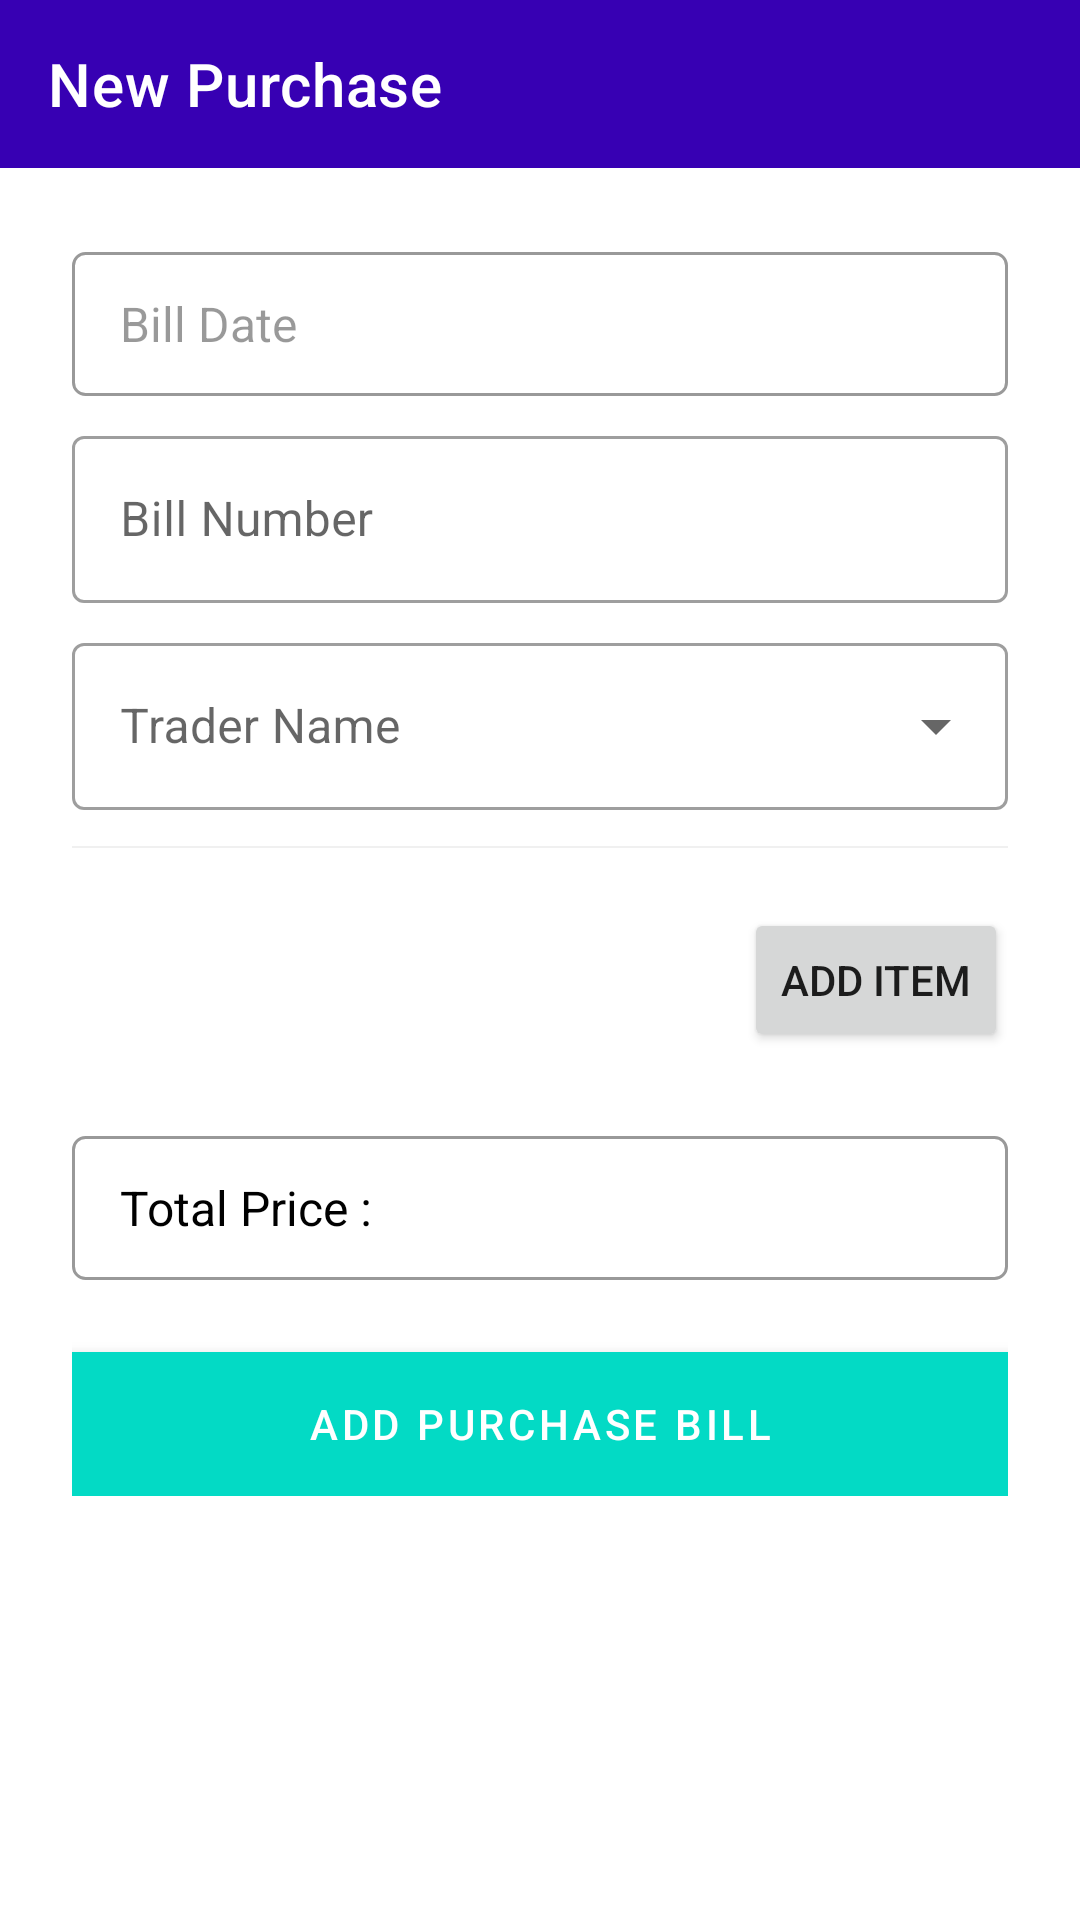

The Android layout XML behind this screen, and the referenced resources:
<!-- AndroidManifest.xml: application theme Theme.BarMan -->
<!-- res/layout/activity_addpurchase.xml -->
<?xml version="1.0" encoding="utf-8"?>
<androidx.constraintlayout.widget.ConstraintLayout xmlns:android="http://schemas.android.com/apk/res/android"
    xmlns:app="http://schemas.android.com/apk/res-auto"
    xmlns:tools="http://schemas.android.com/tools"
    android:layout_width="match_parent"
    android:layout_height="match_parent"
    tools:context=".purchase.AddPurchase">

    <androidx.appcompat.widget.Toolbar
        android:id="@+id/toolbar"
        android:layout_width="match_parent"
        android:layout_height="wrap_content"
        android:background="?attr/colorPrimaryVariant"
        android:minHeight="?attr/actionBarSize"
        app:layout_constraintEnd_toEndOf="parent"
        app:layout_constraintStart_toStartOf="parent"
        app:layout_constraintTop_toTopOf="parent"
        app:title="New Purchase"
        app:titleTextColor="@color/white" />

    <androidx.core.widget.NestedScrollView
        android:layout_width="match_parent"
        android:layout_height="0dp"
        android:clipToPadding="false"
        android:overScrollMode="never"
        app:layout_constraintBottom_toBottomOf="parent"
        app:layout_constraintEnd_toEndOf="parent"
        app:layout_constraintStart_toStartOf="parent"
        app:layout_constraintTop_toBottomOf="@+id/toolbar">

        <LinearLayout
            android:layout_width="match_parent"
            android:layout_height="wrap_content"
            android:padding="24dp"
            android:orientation="vertical">


            <TextView
                android:id="@+id/tv_date"
                android:layout_width="match_parent"
                android:layout_height="48dp"
                android:hint="Bill Date"
                android:paddingHorizontal="16dp"
                android:textSize="16dp"
                android:onClick="selectDate"
                android:textColorHint="@color/border"
                android:gravity="center_vertical"
                android:textColor="@color/black"
                android:layout_marginVertical="4dp"
                android:background="@drawable/bgdfor_selectdate"
                tools:ignore="SpUsage"
                android:drawablePadding="8dp"
                app:drawableStartCompat="@drawable/ic_baseline_calendar" />

            <com.google.android.material.textfield.TextInputLayout
                style="@style/Widget.MaterialComponents.TextInputLayout.OutlinedBox"
                android:layout_width="match_parent"
                android:layout_height="wrap_content"
                android:layout_marginVertical="4dp">

                <com.google.android.material.textfield.TextInputEditText
                    android:id="@+id/iet_billnumber"
                    android:layout_width="match_parent"
                    android:layout_height="match_parent"
                    android:hint="Bill Number"
                    android:inputType="text" />

            </com.google.android.material.textfield.TextInputLayout>

            <com.google.android.material.textfield.TextInputLayout
                style="@style/Widget.MaterialComponents.TextInputLayout.OutlinedBox.ExposedDropdownMenu"
                android:layout_width="match_parent"
                android:layout_height="wrap_content"
                android:layout_marginVertical="4dp">

                <AutoCompleteTextView
                    android:id="@+id/ac_tv_trader"
                    android:layout_width="match_parent"
                    android:layout_height="match_parent"
                    android:hint="Trader Name"
                    android:inputType="none" />

            </com.google.android.material.textfield.TextInputLayout>


            <View
                android:layout_width="match_parent"
                android:layout_height="0.8dp"
                android:background="@color/smoky"
                android:layout_marginVertical="8dp"/>

            <androidx.recyclerview.widget.RecyclerView
                android:id="@+id/recyclerView"
                android:layout_width="match_parent"
                android:layout_height="wrap_content"
                android:clipToPadding="false"
                android:overScrollMode="never"
                android:layout_marginVertical="4dp"
                app:layoutManager="androidx.recyclerview.widget.LinearLayoutManager" />

            <Button
                android:id="@+id/btn_additem"
                android:layout_width="wrap_content"
                android:layout_height="wrap_content"
                android:text="Add Item"
                android:onClick="addItems"
                android:layout_marginVertical="4dp"
                android:layout_gravity="end"
                tools:ignore="HardcodedText" />

            <LinearLayout
                android:layout_width="match_parent"
                android:layout_height="48dp"
                android:orientation="horizontal"
                android:paddingHorizontal="16dp"
                android:gravity="center_vertical"
                android:layout_marginVertical="24dp"
                android:background="@drawable/bgdfor_selectdate">

                <TextView
                    android:layout_width="wrap_content"
                    android:layout_height="wrap_content"
                    android:textSize="16dp"
                    android:text="Total Price :"
                    android:textColor="@color/black"
                    tools:ignore="HardcodedText,SpUsage" />

                <TextView
                    android:id="@+id/tv_totalbuyprice"
                    android:layout_width="0dp"
                    android:layout_height="wrap_content"
                    android:layout_weight="1"
                    android:gravity="end"
                    android:textSize="16dp"
                    tools:text="30450.0 Rs."
                    android:textColor="@color/black"
                    tools:ignore="SpUsage" />

            </LinearLayout>

            <Button
                android:id="@+id/btn_add"
                style="@style/Widget.MaterialComponents.ExtendedFloatingActionButton"
                android:layout_width="match_parent"
                android:layout_height="wrap_content"
                android:background="?attr/colorSecondary"
                android:onClick="add"
                android:text="Add Purchase Bill"
                android:textAllCaps="true"
                android:textColor="@color/white"
                android:visibility="visible" />

            <LinearLayout
                android:layout_width="match_parent"
                android:layout_height="wrap_content"
                android:orientation="horizontal">

                <Button
                    android:id="@+id/btn_delete"
                    style="@style/Widget.MaterialComponents.ExtendedFloatingActionButton"
                    android:layout_width="match_parent"
                    android:layout_height="wrap_content"
                    android:layout_marginEnd="8dp"
                    android:layout_weight="1"
                    android:onClick="delete"
                    android:background="?attr/colorSecondary"
                    android:paddingHorizontal="16dp"
                    android:text="Delete"
                    android:textColor="@color/white"
                    android:visibility="gone"
                    tools:ignore="HardcodedText" />

                <Button
                    android:id="@+id/btn_update"
                    style="@style/Widget.MaterialComponents.ExtendedFloatingActionButton"
                    android:layout_width="match_parent"
                    android:layout_height="wrap_content"
                    android:layout_marginStart="8dp"
                    android:layout_weight="1"
                    android:onClick="update"
                    android:background="?attr/colorSecondary"
                    android:paddingHorizontal="16dp"
                    android:text="Save"
                    android:textColor="@color/white"
                    android:visibility="gone"
                    tools:ignore="HardcodedText" />

            </LinearLayout>

        </LinearLayout>

    </androidx.core.widget.NestedScrollView>



</androidx.constraintlayout.widget.ConstraintLayout>
<!-- resources referenced by this layout -->
<resources>
  <color name="black">#FF000000</color>
  <color name="border">#66000000</color>
  <color name="smoky">#f0f0f0</color>
  <color name="white">#FFFFFFFF</color>
  <!-- drawable bgdfor_selectdate (drawable) -->
  <?xml version="1.0" encoding="utf-8"?>
  <shape xmlns:android="http://schemas.android.com/apk/res/android"
      android:shape="rectangle">
  
      <solid android:color="@android:color/transparent" />
      <corners android:radius="4dp" />
      <stroke
          android:width="1dp"
          android:color="@color/border"/>
  
  
  </shape>
  <style name="Theme.BarMan" parent="Theme.MaterialComponents.DayNight.NoActionBar">
          
          <item name="colorPrimary">@color/purple_500</item>
          <item name="colorPrimaryVariant">@color/purple_700</item>
          <item name="colorOnPrimary">@color/white</item>
          
          <item name="colorSecondary">@color/teal_200</item>
          <item name="colorSecondaryVariant">@color/teal_700</item>
          <item name="colorOnSecondary">@color/black</item>
          
          <item name="android:statusBarColor" tools:targetApi="l">?attr/colorPrimaryVariant</item>
          
      </style>
  <color name="purple_500">#FF6200EE</color>
  <color name="purple_700">#FF3700B3</color>
  <color name="teal_200">#FF03DAC5</color>
  <color name="teal_700">#FF018786</color>
</resources>
